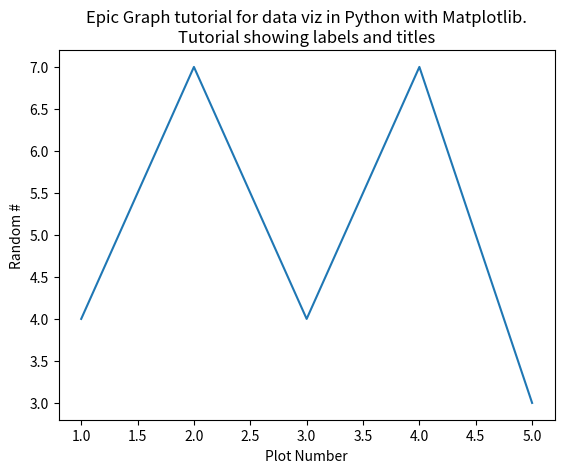

Write the Python code that produced this figure.
import matplotlib.pyplot as plt

x = [1,2,3,4,5]
y = [4,7,4,7,3]

plt.plot(x, y)
plt.xlabel('Plot Number')
plt.ylabel('Random #')

plt.title('Epic Graph tutorial for data viz in Python with Matplotlib.\nTutorial showing labels and titles')

#plt.show()
plt.savefig('plot.png')
print('Plot saved to `plot.png`. Open it from Projects Pane to see the graph.')
